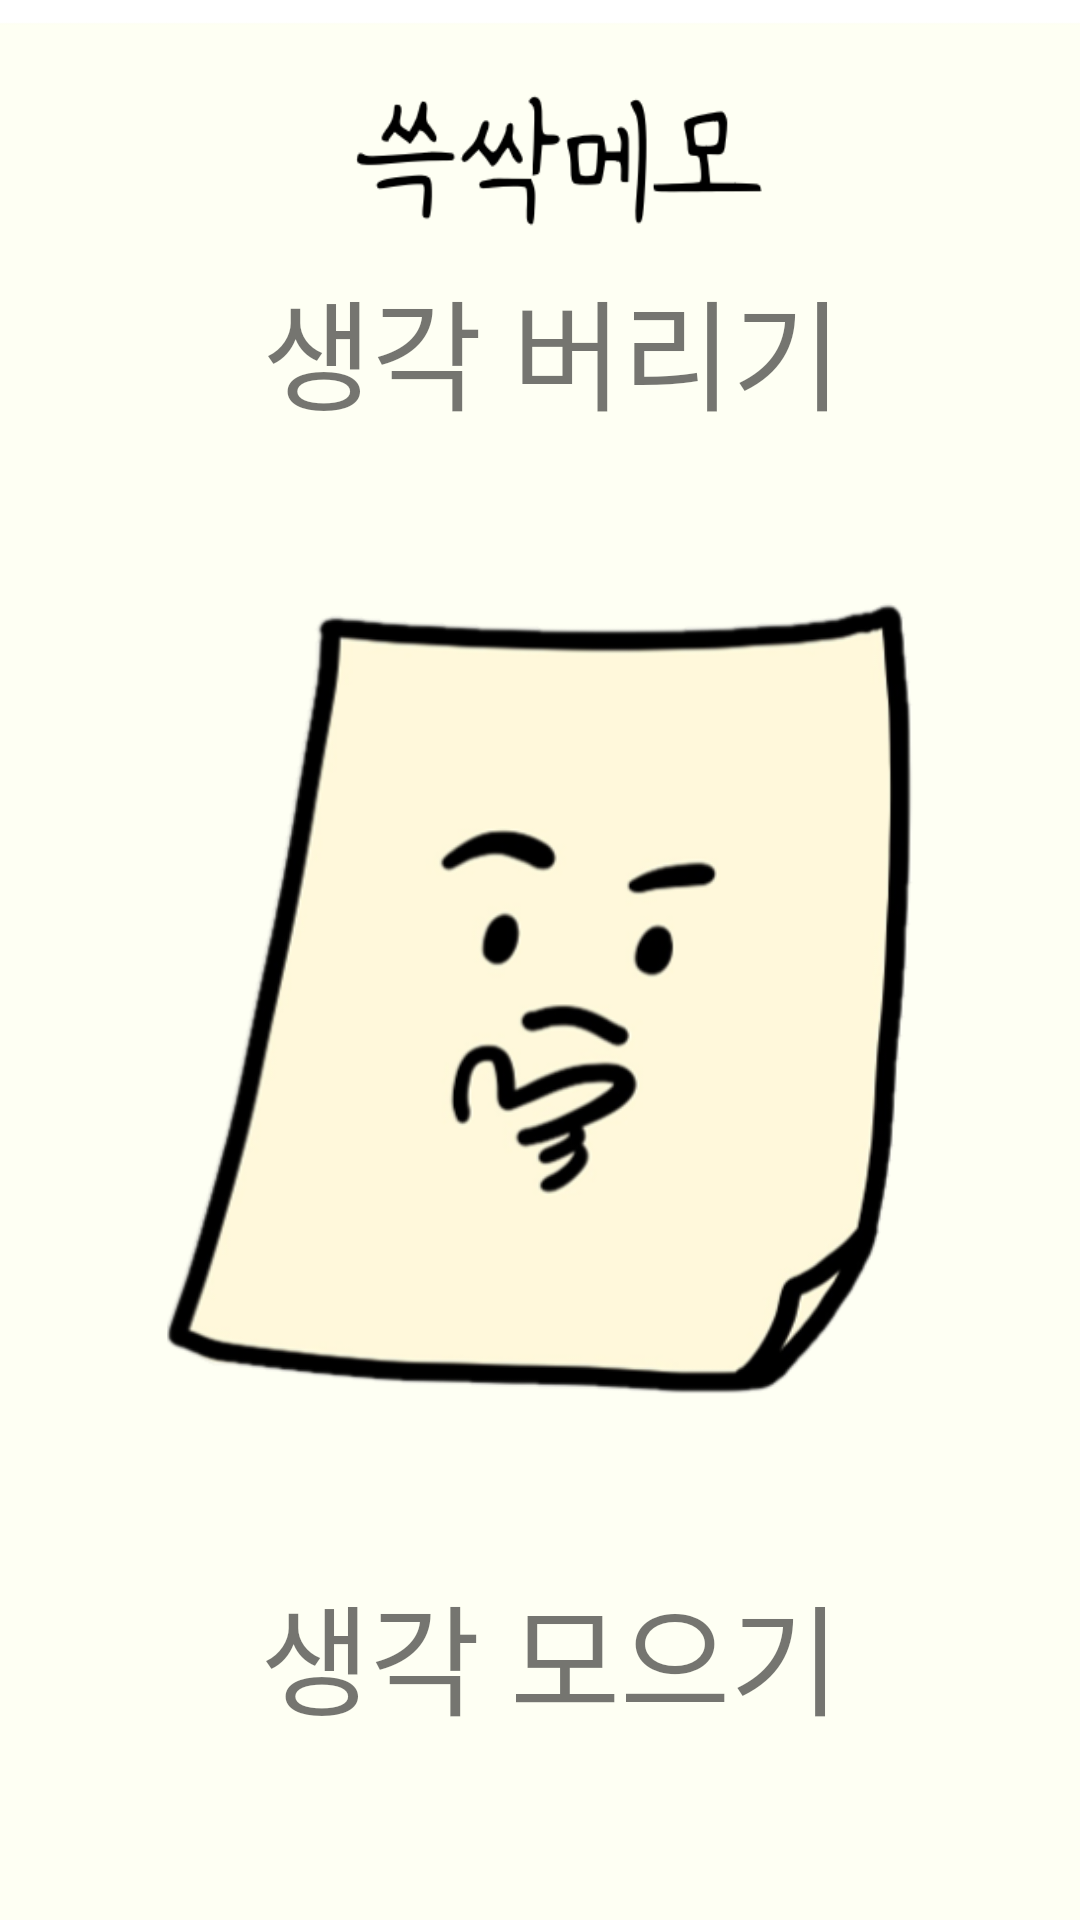

Layout XML and referenced resources for this Android screen:
<!-- AndroidManifest.xml: application theme Theme.SsgMemo -->
<!-- res/layout/activity_write2.xml -->
<?xml version="1.0" encoding="utf-8"?>
<androidx.constraintlayout.widget.ConstraintLayout xmlns:android="http://schemas.android.com/apk/res/android"
    xmlns:app="http://schemas.android.com/apk/res-auto"
    xmlns:tools="http://schemas.android.com/tools"
    android:layout_width="match_parent"
    android:layout_height="match_parent"
    android:background="@drawable/background"
    tools:context=".WriteActivity2">


    <ImageButton
        android:id="@+id/memomo"
        android:layout_width="249dp"
        android:layout_height="266dp"
        android:background="#00FFFFFF"
        android:scaleType="fitXY"
        app:layout_constraintBottom_toBottomOf="parent"
        app:layout_constraintEnd_toEndOf="parent"
        app:layout_constraintStart_toStartOf="parent"
        app:layout_constraintTop_toTopOf="parent"
        app:layout_constraintVertical_bias="0.531"
        app:srcCompat="@drawable/memomo_non_background" />

    <TextView
        android:id="@+id/gather"
        android:layout_width="wrap_content"
        android:layout_height="wrap_content"
        android:fontFamily="@font/diligent"
        android:text="생각 모으기"
        android:textSize="40sp"
        app:layout_constraintBottom_toBottomOf="parent"
        app:layout_constraintEnd_toEndOf="parent"
        app:layout_constraintHorizontal_bias="0.519"
        app:layout_constraintStart_toStartOf="parent"
        app:layout_constraintTop_toBottomOf="@+id/arrow_bottom"
        app:layout_constraintVertical_bias="0.088" />

    <ImageView
        android:id="@+id/arrow_top"
        android:layout_width="40dp"
        android:layout_height="40dp"
        android:layout_marginBottom="8dp"
        app:layout_constraintBottom_toTopOf="@+id/memomo"
        app:layout_constraintEnd_toEndOf="parent"
        app:layout_constraintHorizontal_bias="0.522"
        app:layout_constraintStart_toStartOf="parent"
        app:srcCompat="@drawable/arrow_top" />

    <ImageView
        android:id="@+id/arrow_bottom"
        android:layout_width="40dp"
        android:layout_height="40dp"
        android:layout_marginTop="12dp"
        app:layout_constraintEnd_toEndOf="parent"
        app:layout_constraintHorizontal_bias="0.52"
        app:layout_constraintStart_toStartOf="parent"
        app:layout_constraintTop_toBottomOf="@+id/memomo"
        app:srcCompat="@drawable/arrow_bottom" />

    <TextView
        android:id="@+id/throwout"
        android:layout_width="wrap_content"
        android:layout_height="wrap_content"
        android:fontFamily="@font/diligent"
        android:text="생각 버리기"
        android:textSize="40sp"
        app:layout_constraintBottom_toTopOf="@+id/arrow_top"
        app:layout_constraintEnd_toEndOf="parent"
        app:layout_constraintHorizontal_bias="0.524"
        app:layout_constraintStart_toStartOf="parent"
        app:layout_constraintTop_toTopOf="parent"
        app:layout_constraintVertical_bias="0.945" />


</androidx.constraintlayout.widget.ConstraintLayout>
<!-- resources referenced by this layout -->
<resources>
  <!-- drawable background: png bitmap (drawable, 14201 bytes) -->
  <!-- drawable memomo_non_background: png bitmap (drawable, 56123 bytes) -->
  <style name="Theme.SsgMemo" parent="Theme.MaterialComponents.DayNight.NoActionBar">
          
          <item name="colorPrimary">@color/orange </item>
          <item name="colorPrimaryVariant">@color/white</item>
          <item name="colorOnPrimary">@color/black</item>
          
          <item name="colorSecondary">@color/black</item>
          <item name="colorSecondaryVariant">@color/black</item>
          <item name="colorOnSecondary">@color/black</item>
          
          <item name="android:statusBarColor" tools:targetApi="l">#F2F2F2</item>
          <item name="android:windowLightStatusBar" tools:targetApi="m">true</item>
          <item name="android:navigationBarColor">@android:color/transparent</item>
          <item name="android:enforceNavigationBarContrast" tools:targetApi="q">false</item>
          <item name="android:enforceStatusBarContrast" tools:targetApi="q">false</item>
          
          <item name="windowNoTitle">true</item>
      </style>
  <color name="orange">#EEC18A</color>
  <color name="white">#FFFFFFFF</color>
  <color name="black">#FF000000</color>
</resources>
